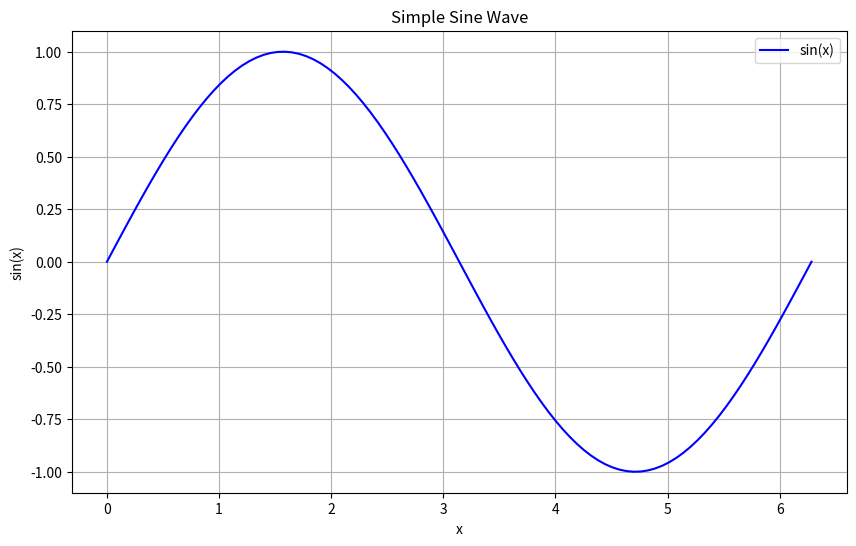

This figure's Python source:
import numpy as np 
import matplotlib.pyplot as plt 

def plot_sine_wave():     
    x = np.linspace(0, 2*np.pi, 100)     
    y = np.sin(x)           
    plt.figure(figsize=(10, 6))     
    plt.plot(x, y, 'b-', label='sin(x)')     
    plt.title('Simple Sine Wave')     
    plt.xlabel('x')     
    plt.ylabel('sin(x)')     
    plt.grid(True)     
    plt.legend()    
    plt.show() 
    
if __name__ == "__main__": 
    print("Python environment is working correctly!")     
    print(f"NumPy version: {np.__version__}")     
    plot_sine_wave() 
